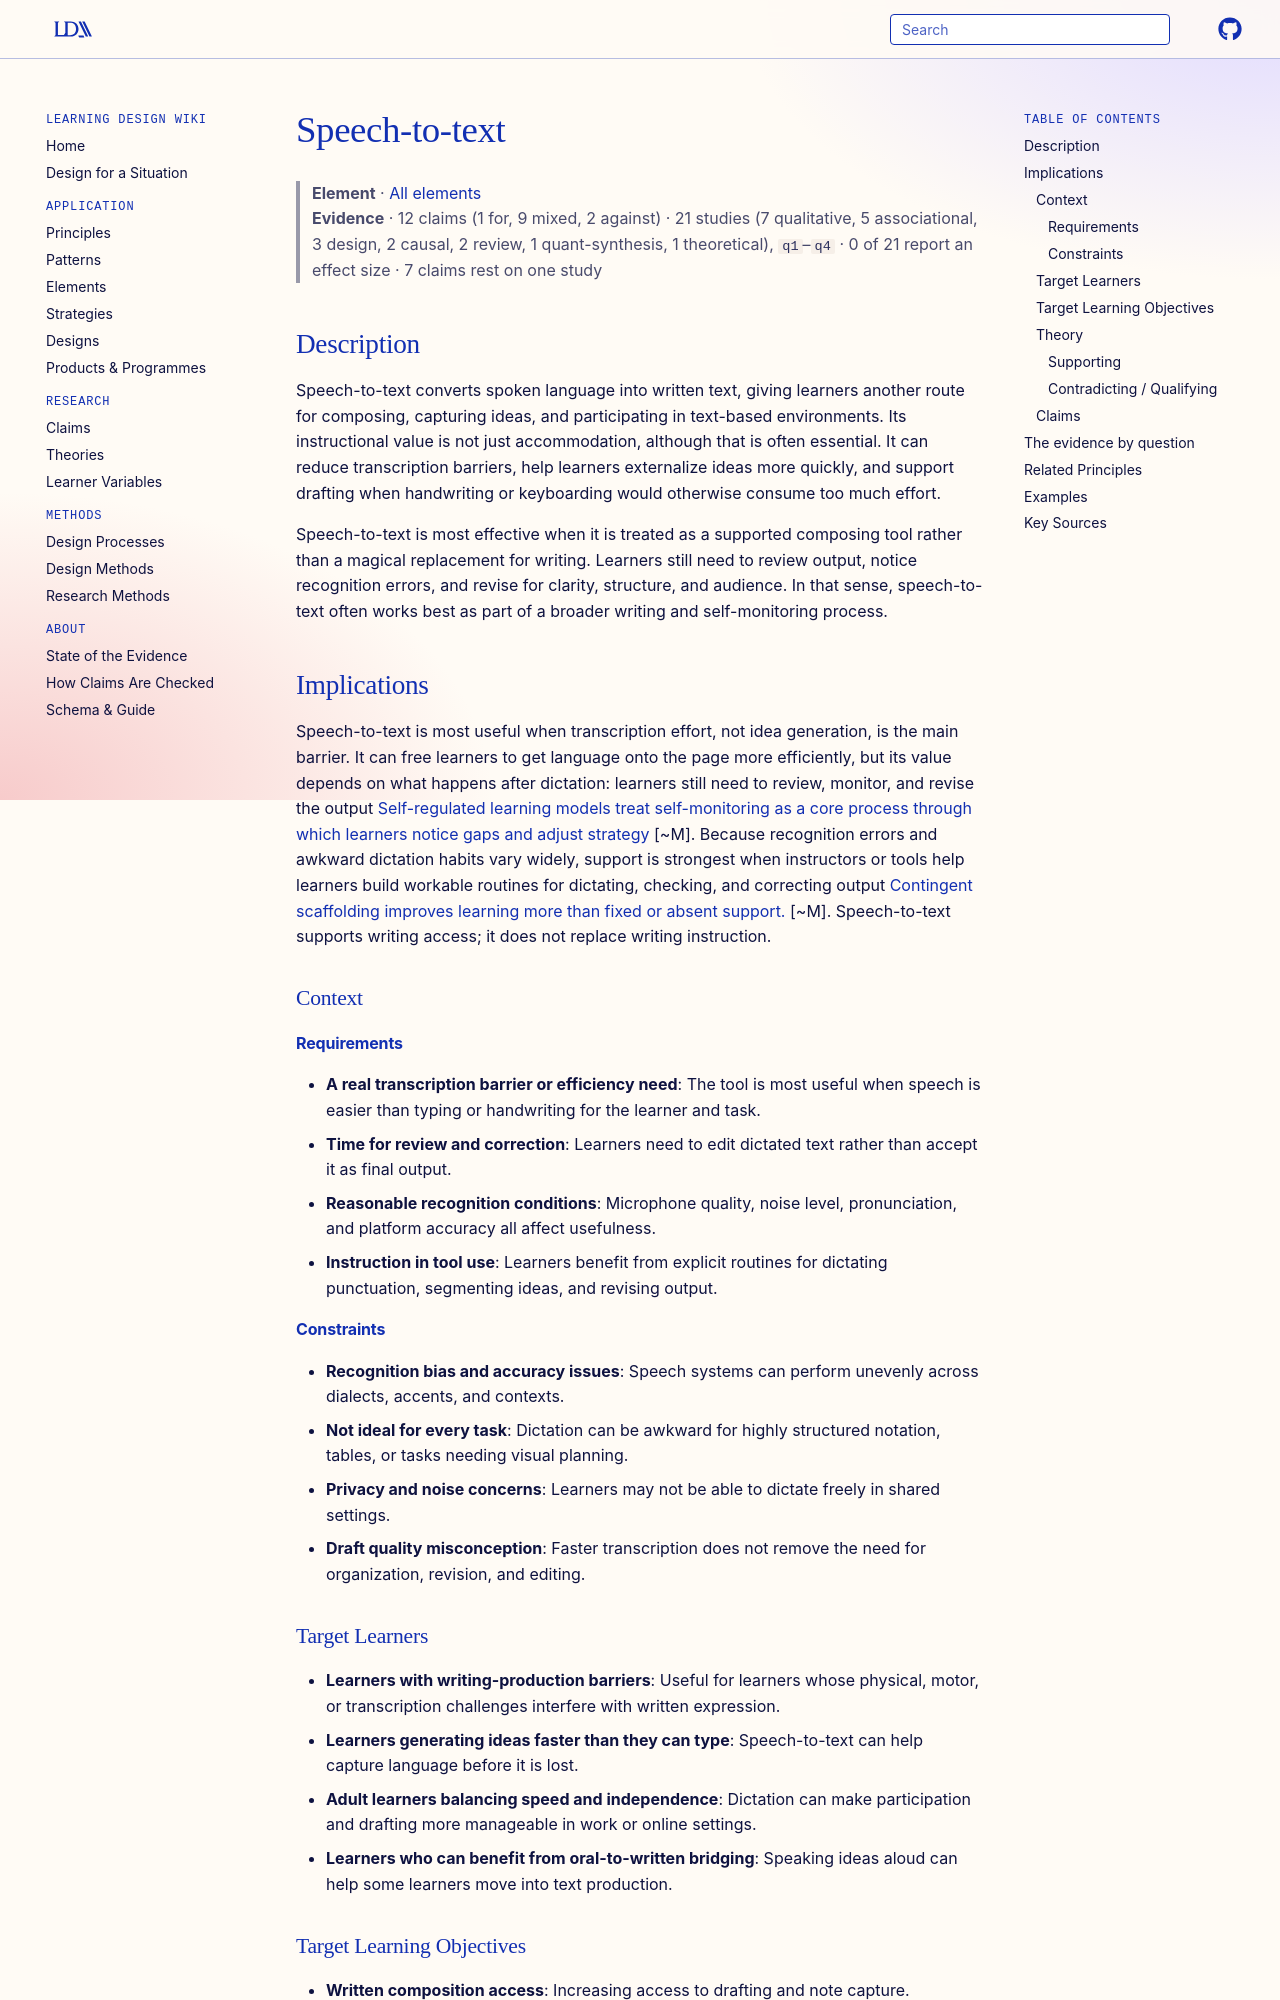

repository: Learning-Design-Alliance/learning-wiki · page: elements/speech-to-text/index.html · generator: mkdocs

---
type: element
id: speech-to-text
title: Speech-to-text
description: Speech-to-text converts spoken language into written text, giving learners another route for composing, capturing ideas, and participating in text-based environments.
canonical: true
status: review
generated:
  by: codex/unspecified
  at: 2026-04-07
sources:
  - id: bakken-2019
    resource: "https://doi.org/10.1007/978-981-13-8260-4_16"
    title: "Bakken, J. P., Uskov, V. L., & Varidireddy, N. (2019). Text-to-voice and voice-to-text software systems and students with disabilities: A research synthesis. In *Smart Innovation, Systems and Technologies* (Vol. 144, pp. 177-188)"
    author: "Bakken, J. P., Uskov, V. L., & Varidireddy, N"
  - id: koenecke-2020
    resource: "https://doi.org/10.1073/pnas.1915768117"
    title: "Koenecke, A., Nam, A., Lake, E., Nudell, J., Quartey, A., Mengesha, Z., Toups, C., Rickford, J., Jurafsky, D., & Goel, S. (2020). Racial disparities in automated speech recognition. *Proceedings of the National Academy of Sciences, 117*(14), 7684-7689"
    author: "Koenecke, A., Nam, A., Lake, E., Nudell, J., Quartey, A., Mengesha, Z., Toups, C., Rickford, J., Jurafsky, D., & Goel, S"
  - id: perelmutter-2017
    resource: "https://doi.org/10.1016/j.compedu.2017.06.005"
    title: "Perelmutter, B., McGregor, K. K., & Gordon, K. R. (2017). Assistive technology interventions for adolescents and adults with learning disabilities: An evidence-based systematic review and meta-analysis. *Computers & Education, 114*, 139-163"
    author: "Perelmutter, B., McGregor, K. K., & Gordon, K. R"
---

# Speech-to-text

> **Element** · [All elements](index.md)
> **Evidence** · 12 claims (1 for, 9 mixed, 2 against) · 21 studies (7 qualitative, 5 associational, 3 design, 2 causal, 2 review, 1 quant-synthesis, 1 theoretical), `q1`–`q4` · 0 of 21 report an effect size · 7 claims rest on one study

## Description
Speech-to-text converts spoken language into written text, giving learners another route for composing, capturing ideas, and participating in text-based environments. Its instructional value is not just accommodation, although that is often essential. It can reduce transcription barriers, help learners externalize ideas more quickly, and support drafting when handwriting or keyboarding would otherwise consume too much effort.

Speech-to-text is most effective when it is treated as a supported composing tool rather than a magical replacement for writing. Learners still need to review output, notice recognition errors, and revise for clarity, structure, and audience. In that sense, speech-to-text often works best as part of a broader writing and self-monitoring process.

## Implications
Speech-to-text is most useful when transcription effort, not idea generation, is the main barrier. It can free learners to get language onto the page more efficiently, but its value depends on what happens after dictation: learners still need to review, monitor, and revise the output [Self-regulated learning models treat self-monitoring as a core process through which learners notice gaps and adjust strategy](../claims/self-monitoring-improves-self-regulation.md) [~M]. Because recognition errors and awkward dictation habits vary widely, support is strongest when instructors or tools help learners build workable routines for dictating, checking, and correcting output [Contingent scaffolding improves learning more than fixed or absent support.](../claims/contingent-scaffolding-improves-learning.md) [~M]. Speech-to-text supports writing access; it does not replace writing instruction.

### Context
#### Requirements
- **A real transcription barrier or efficiency need**: The tool is most useful when speech is easier than typing or handwriting for the learner and task.
- **Time for review and correction**: Learners need to edit dictated text rather than accept it as final output.
- **Reasonable recognition conditions**: Microphone quality, noise level, pronunciation, and platform accuracy all affect usefulness.
- **Instruction in tool use**: Learners benefit from explicit routines for dictating punctuation, segmenting ideas, and revising output.
